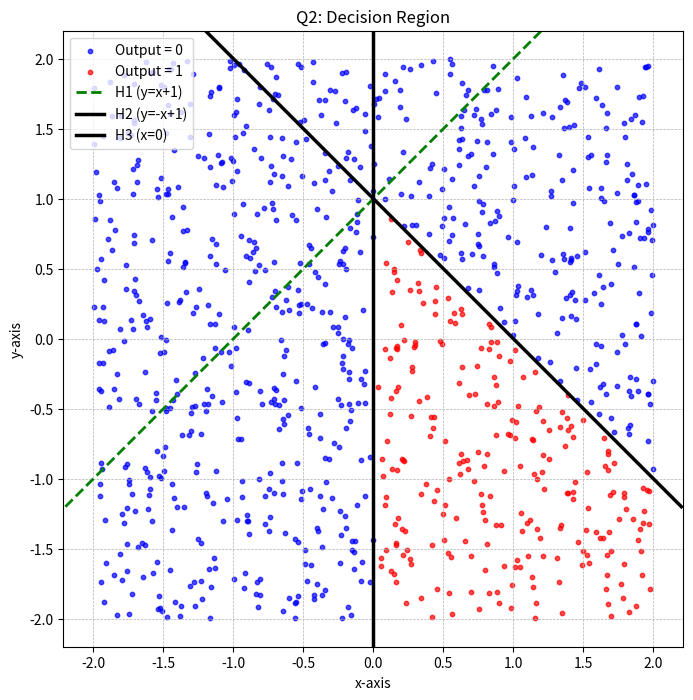

Write the Python code that produced this figure.
# 01-IDNUMBER-YOURLASTNAME.py

import numpy as np
import matplotlib.pyplot as plt

def step_function(v):
    return 1 if v >= 0 else 0

def neural_network(x, y):
    v1 = x - y + 1
    h1 = step_function(v1)
    v2 = -x - y + 1
    h2 = step_function(v2)
    v3 = -x
    h3 = step_function(v3)
    v_out = h1 + h2 - h3 - 1.5
    z = step_function(v_out)
    return z

def main():
    num_points = 1000
    points = np.random.uniform(-2, 2, size=(num_points, 2))

    blue_points = np.array([p for p in points if neural_network(p[0], p[1]) == 0])
    red_points = np.array([p for p in points if neural_network(p[0], p[1]) == 1])

    plt.figure(figsize=(8, 8))
    
    if blue_points.size > 0:
        plt.scatter(blue_points[:, 0], blue_points[:, 1], c='blue', label='Output = 0', s=10, alpha=0.7)
    if red_points.size > 0:
        plt.scatter(red_points[:, 0], red_points[:, 1], c='red', label='Output = 1', s=10, alpha=0.7)

    x_range = np.linspace(-2.2, 2.2, 100)
    
    # H1: y = x + 1
    plt.plot(x_range, x_range + 1, 'g--', linewidth=2, label='H1 (y=x+1)')

    # H2: y = -x + 1
    plt.plot(x_range, -x_range + 1, 'k-', linewidth=2.5, label='H2 (y=-x+1)')

    # H3: x = 0
    plt.axvline(0, color='k', linestyle='-', linewidth=2.5, label='H3 (x=0)')

    plt.title('Q2: Decision Region')
    plt.xlabel('x-axis')
    plt.ylabel('y-axis')
    plt.grid(True, linestyle='--', linewidth=0.5)
    plt.legend(loc='upper left')
    plt.axis('equal')
    plt.xlim(-2.2, 2.2)
    plt.ylim(-2.2, 2.2)
    plt.show()

if __name__ == '__main__':
    main()